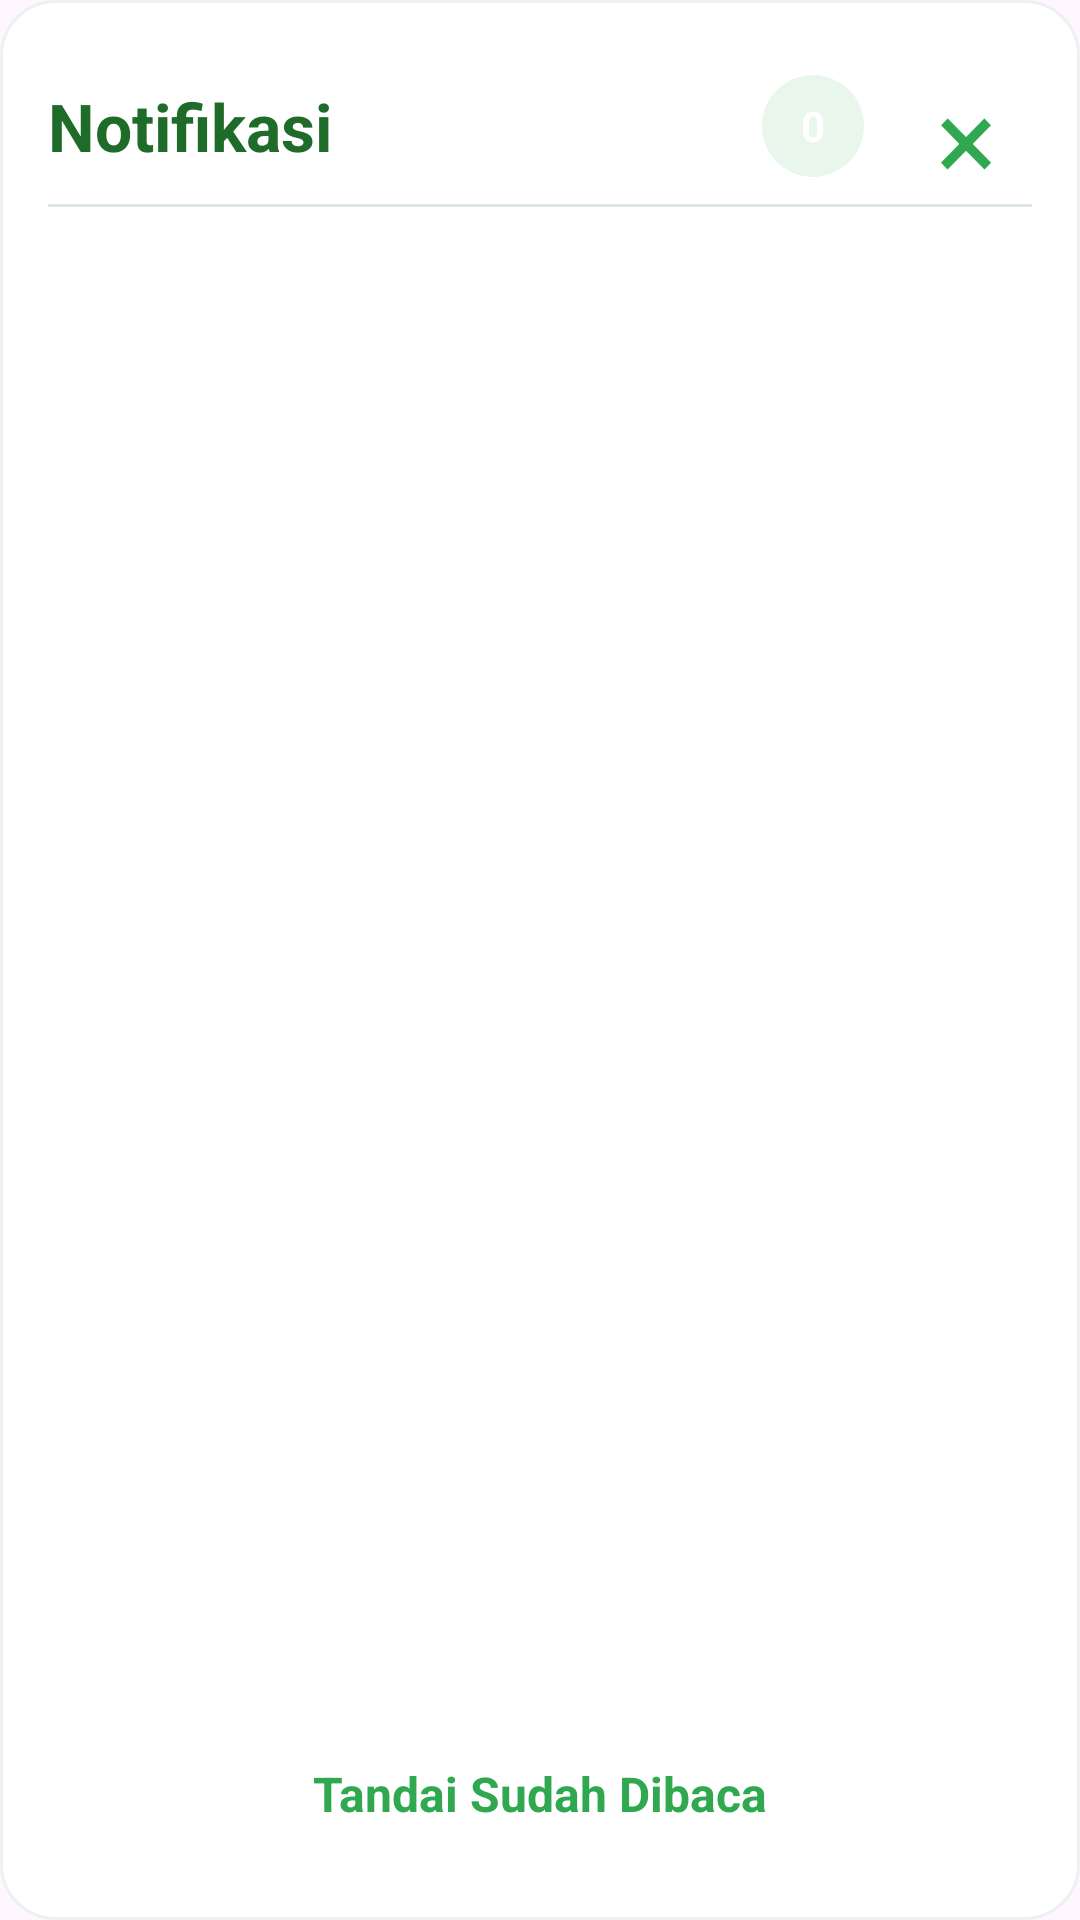

Layout XML and referenced resources for this Android screen:
<!-- AndroidManifest.xml: application theme Theme.Penyakitan -->
<!-- res/layout/dialog_notification.xml -->
<?xml version="1.0" encoding="utf-8"?>

<LinearLayout xmlns:android="http://schemas.android.com/apk/res/android"
    android:layout_width="match_parent"
    android:layout_height="560dp"
    android:background="@drawable/bg_card_white"
    android:orientation="vertical"
    android:padding="16dp">

    
    <LinearLayout
        android:layout_width="match_parent"
        android:layout_height="52dp"
        android:gravity="center_vertical"
        android:orientation="horizontal">

        <TextView
            android:layout_width="0dp"
            android:layout_height="wrap_content"
            android:layout_weight="1"
            android:text="Notifikasi"
            android:textColor="#1F6B2A"
            android:textSize="22sp"
            android:textStyle="bold" />

        <TextView
            android:id="@+id/tvDialogNotifCount"
            android:layout_width="34dp"
            android:layout_height="34dp"
            android:background="@drawable/bg_circle_green"
            android:gravity="center"
            android:text="0"
            android:textColor="#FFFFFF"
            android:textSize="14sp"
            android:textStyle="bold" />

        <TextView
            android:id="@+id/btnCloseNotification"
            android:layout_width="44dp"
            android:layout_height="44dp"
            android:layout_marginStart="12dp"
            android:gravity="center"
            android:text="×"
            android:textColor="#2FA84F"
            android:textSize="38sp" />

    </LinearLayout>

    <View
        android:layout_width="match_parent"
        android:layout_height="1dp"
        android:background="#DDE7DD" />

    <ScrollView
        android:layout_width="match_parent"
        android:layout_height="0dp"
        android:layout_weight="1"
        android:scrollbars="vertical">

        <LinearLayout
            android:id="@+id/notificationListContainer"
            android:layout_width="match_parent"
            android:layout_height="wrap_content"
            android:orientation="vertical" />

    </ScrollView>

    <TextView
        android:id="@+id/btnMarkAllRead"
        android:layout_width="match_parent"
        android:layout_height="52dp"
        android:gravity="center"
        android:text="Tandai Sudah Dibaca"
        android:textColor="#2FA84F"
        android:textSize="16sp"
        android:textStyle="bold" />

</LinearLayout>
<!-- resources referenced by this layout -->
<resources>
  <!-- drawable bg_card_white (drawable) -->
  <?xml version="1.0" encoding="utf-8"?>
  
  <shape xmlns:android="http://schemas.android.com/apk/res/android">
      <solid android:color="#FFFFFF" />
      <corners android:radius="18dp" />
      <stroke
          android:width="1dp"
          android:color="#EEF0F2" />
  </shape>
  <!-- drawable bg_circle_green (drawable) -->
  <?xml version="1.0" encoding="utf-8"?>
  
  <shape xmlns:android="http://schemas.android.com/apk/res/android"
      android:shape="oval">
      <solid android:color="#E8F6EC" />
  </shape>
  <style name="Theme.Penyakitan" parent="Base.Theme.Penyakitan" />
  <style name="Base.Theme.Penyakitan" parent="Theme.Material3.DayNight.NoActionBar">
          
          
      </style>
</resources>
